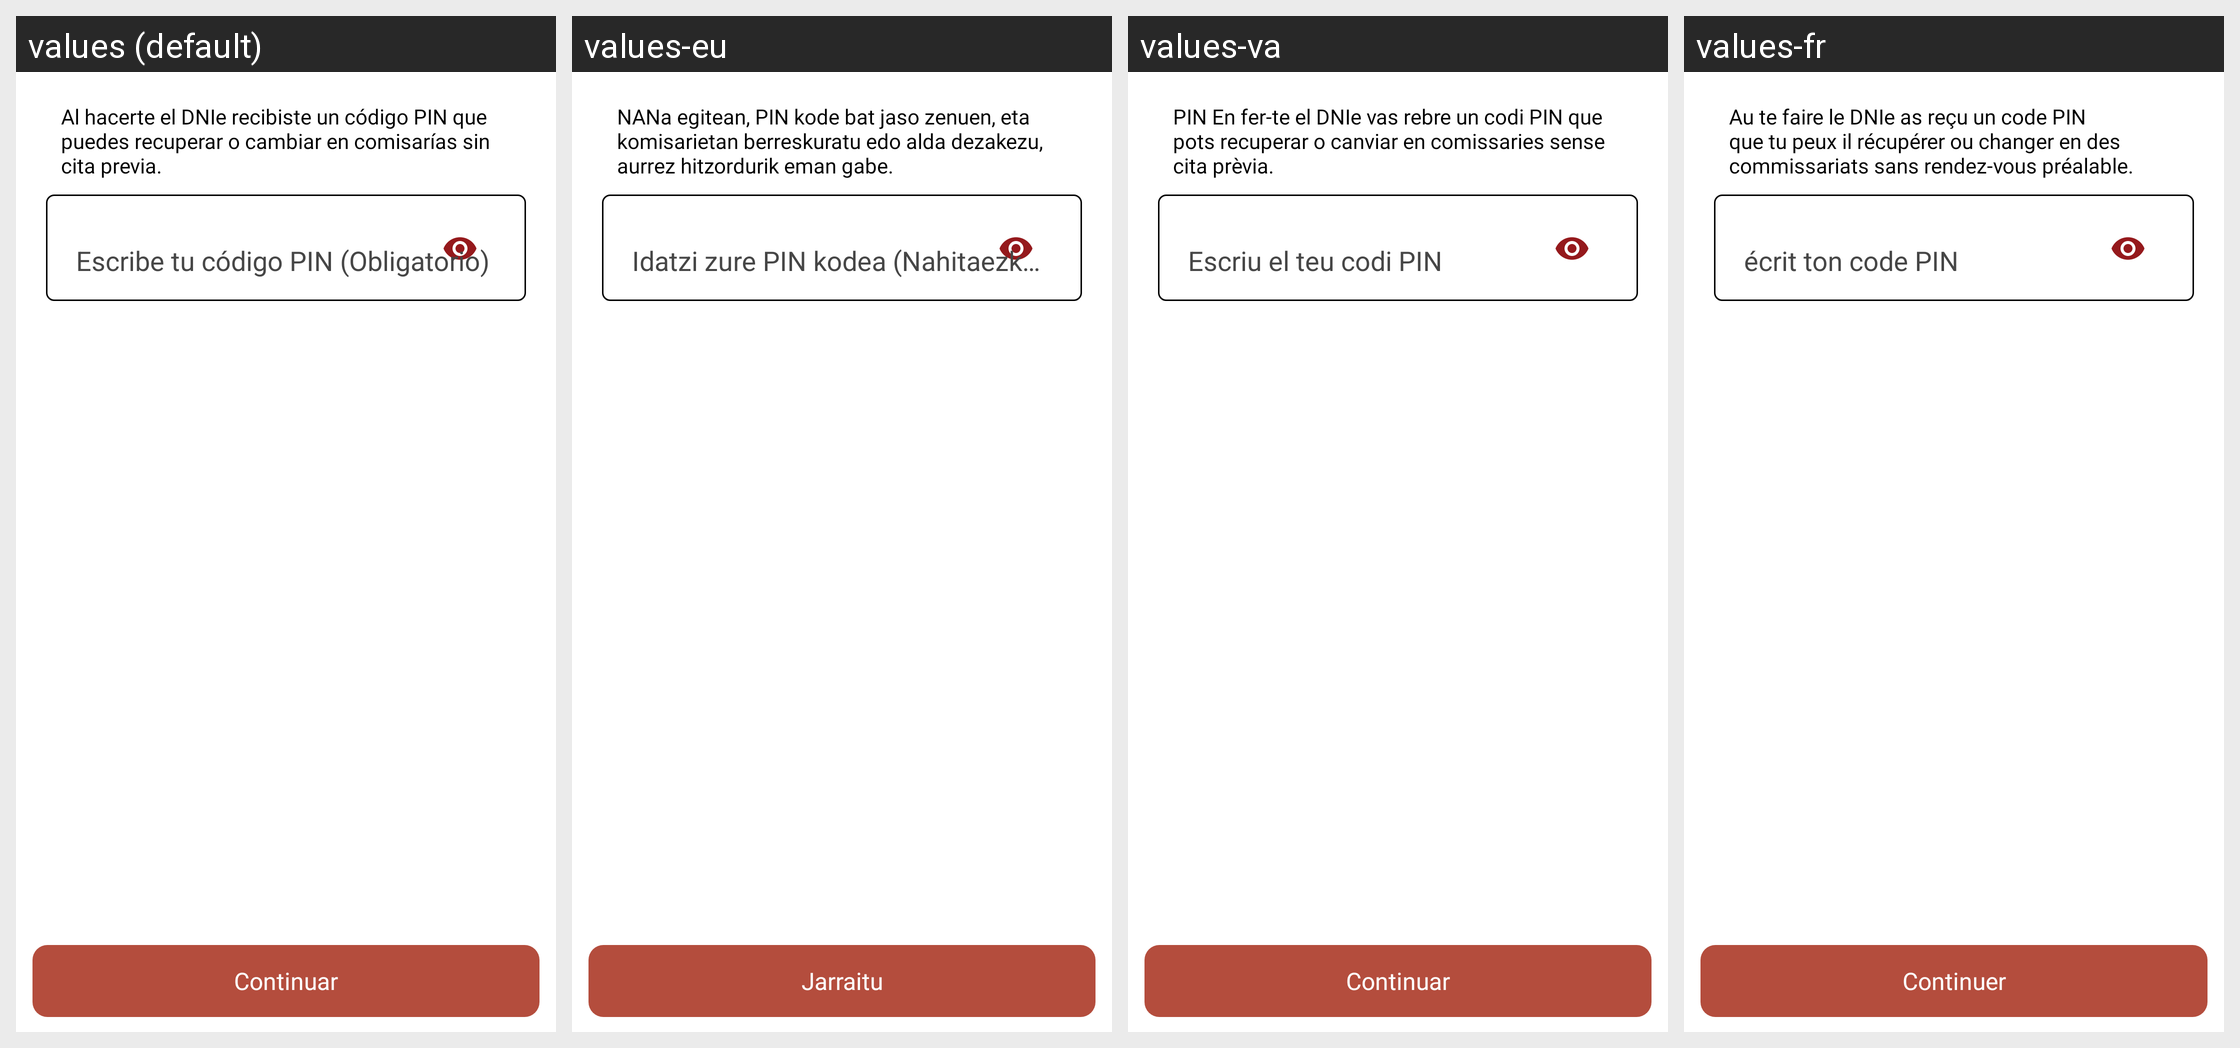

Translations of the strings shown on this Android screen, per locale in the grid:
Android screen res/layout/fragment_signdnie_step2.xml rendered under 4 locales, left to right: values (default), values-eu, values-va, values-fr. Device: Nexus 5 (rendered at 1080×1920; each locale shown at half size, 540×960, under a caption strip naming it); theme Theme.AppCompat.NoActionBar.
Other locales in the repository, not shown: values-ast, values-ca, values-en, values-ga, values-gl.
Strings drawn on this screen, with the default value and each locale's value (text and hints the layout hard-codes, and strings that could not be matched under every locale, appear in the picture but are not listed):

enter_pin_dni_desc
  values: Al hacerte el DNIe recibiste un código PIN que puedes recuperar o cambiar en comisarías sin cita previa.
  values-eu: NANa egitean, PIN kode bat jaso zenuen, eta komisarietan berreskuratu edo alda dezakezu, aurrez hitzordurik eman gabe.
  values-va: PIN En fer-te el DNIe vas rebre un codi PIN que pots recuperar o canviar en comissaries sense cita prèvia.
  values-fr: Au te faire le DNIe as reçu un code PIN que tu peux il récupérer ou changer en des commissariats sans rendez-vous préalable.

enter_your_pin_code
  values: Escribe tu código PIN (Obligatorio)
  values-eu: Idatzi zure PIN kodea (Nahitaezkoa)
  values-va: Escriu el teu codi PIN
  values-fr: écrit ton code PIN

drag_on
  values: Continuar
  values-eu: Jarraitu
  values-va: Continuar
  values-fr: Continuer
